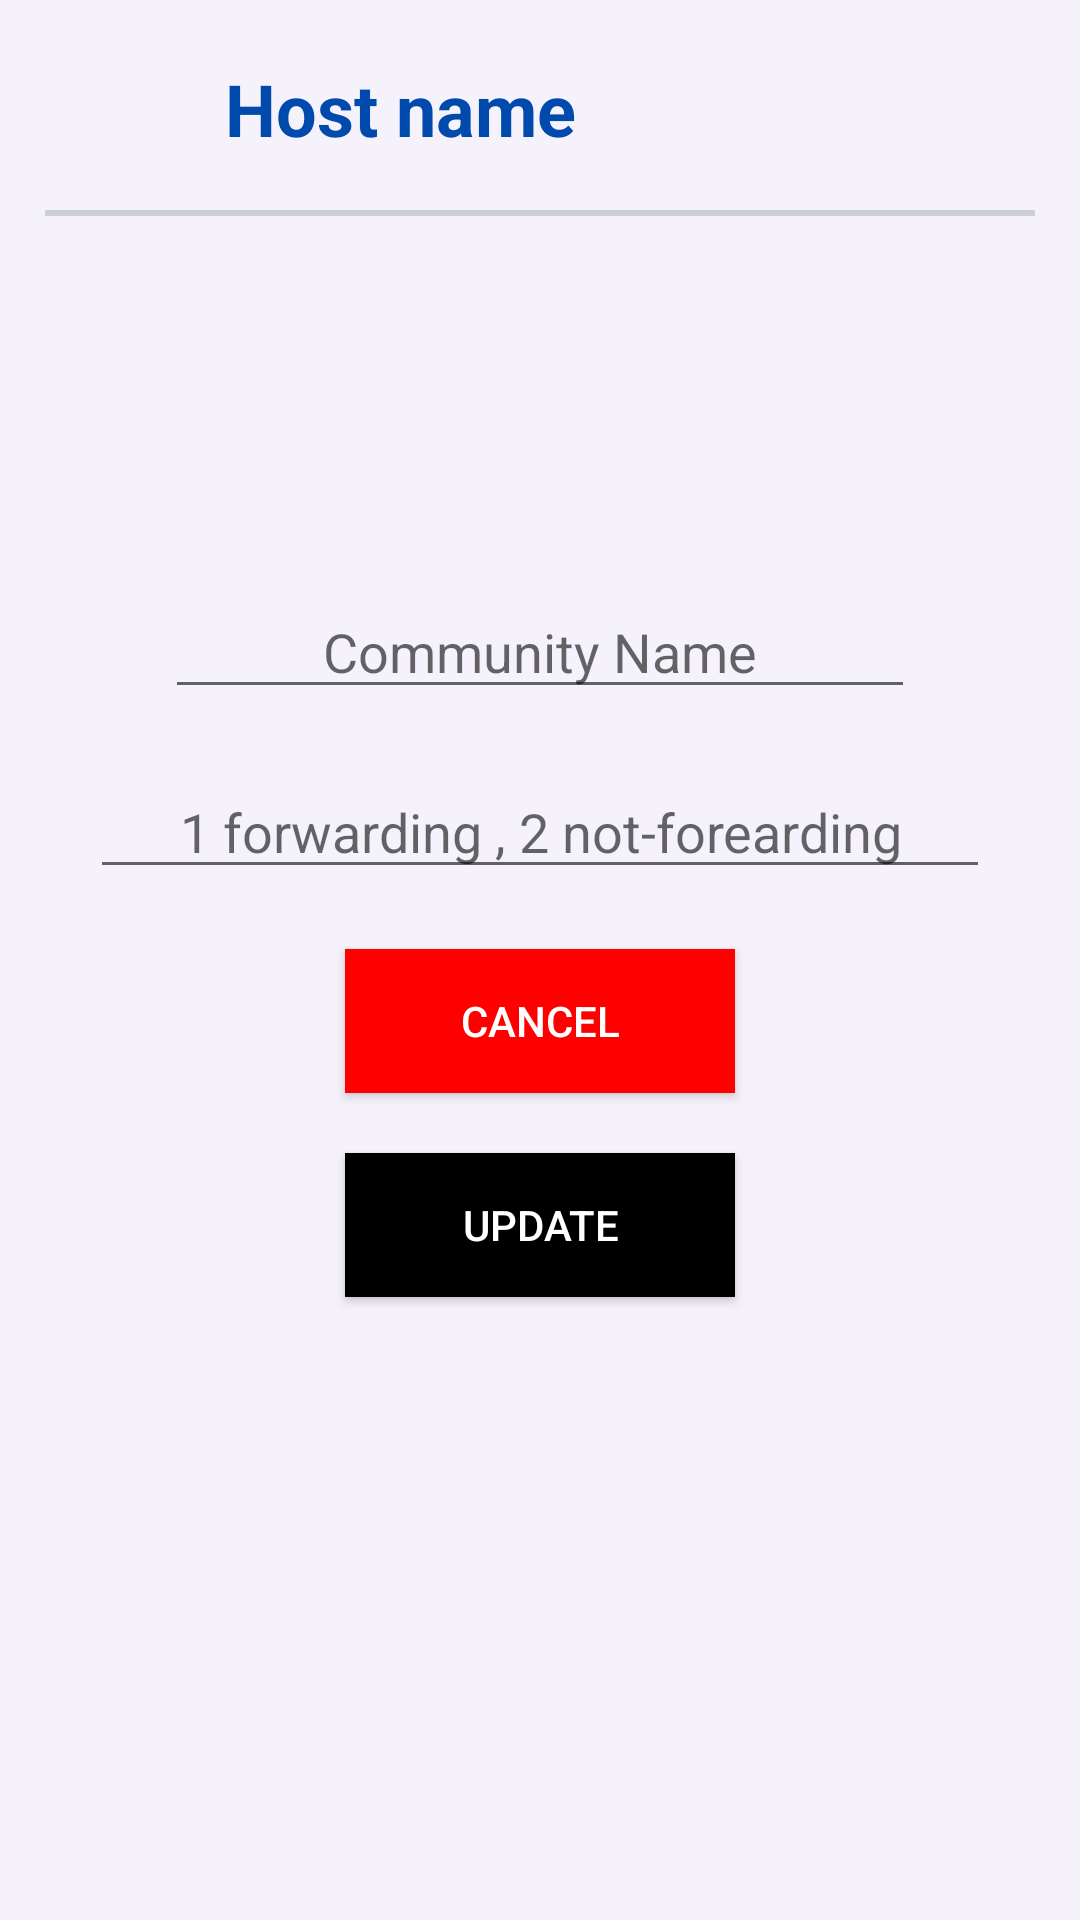

Android layout source for this screen:
<!-- AndroidManifest.xml: application theme Theme.PROJECT -->
<!-- res/layout/activity_snmp2_ipforwarding.xml -->
<?xml version="1.0" encoding="utf-8"?>
<RelativeLayout xmlns:android="http://schemas.android.com/apk/res/android"
    xmlns:app="http://schemas.android.com/apk/res-auto"
    xmlns:tools="http://schemas.android.com/tools"
    android:layout_width="match_parent"
    android:layout_height="match_parent"
    android:padding="15dp"
    android:scrollbars="vertical"
    android:background="#F5F2FB"
    tools:context=".SNMP_2_ipforwardingM">

    <ImageView
        android:id="@+id/back"
        android:layout_width="50dp"
        android:layout_height="40dp"
        android:src="@drawable/back" />

    <TextView
        android:id="@+id/tv_hostname"
        android:layout_width="wrap_content"
        android:layout_height="wrap_content"
        android:layout_marginLeft="10dp"
        android:layout_marginTop="5dp"
        android:layout_toRightOf="@id/back"
        android:text="Host name"
        android:textColor="#004AAD"
        android:textSize="24sp"
        android:textStyle="bold" />

    <TextView
        android:layout_width="match_parent"
        android:layout_height="2dp"
        android:layout_below="@id/back"
        android:layout_marginTop="15dp"
        android:background="#CBD1D2" />

    <EditText
        android:id="@+id/edt_commu"
        android:layout_width="250dp"
        android:layout_height="wrap_content"
        android:hint="Community Name"
        android:inputType="text"
        android:layout_marginTop="180dp"
        android:layout_centerHorizontal="true"
        android:gravity="center"
        />

    <EditText
        android:id="@+id/edt_ipforw"
        android:layout_width="300dp"
        android:layout_height="wrap_content"
        android:hint="1 forwarding , 2 not-forearding"
        android:inputType="text"
        android:layout_below="@id/back"
        android:layout_marginTop="200dp"
        android:layout_centerHorizontal="true"
        android:gravity="center"
        />


    <Button
        android:id="@+id/updatebtn"
        android:layout_width="130dp"
        android:layout_height="wrap_content"
        android:layout_marginTop="20dp"
        android:text="Update"
        android:textColor="#FFF"
        android:background="#000"
        android:layout_below="@id/cancelbtn"
        android:layout_centerHorizontal="true"/>

    <Button
        android:id="@+id/cancelbtn"
        android:layout_width="130dp"
        android:layout_height="wrap_content"
        android:layout_marginTop="20dp"
        android:text="CANCEL"
        android:textColor="#FFF"
        android:background="#FF0000"
        android:layout_below="@id/edt_ipforw"
        android:layout_centerHorizontal="true"/>

















</RelativeLayout>
<!-- resources referenced by this layout -->
<resources>
  <style name="Theme.PROJECT" parent="Theme.MaterialComponents.DayNight.DarkActionBar">
          
          <item name="colorPrimary">@color/purple_500</item>
          <item name="colorPrimaryVariant">@color/purple_700</item>
          <item name="colorOnPrimary">@color/white</item>
          
          <item name="colorSecondary">@color/teal_200</item>
          <item name="colorSecondaryVariant">@color/teal_700</item>
          <item name="colorOnSecondary">@color/black</item>
          
          <item name="android:statusBarColor" tools:targetApi="l">?attr/colorPrimaryVariant</item>
          
      </style>
  <!-- not gathered from this repository: default colours our renderer supplied (Android Studio template values) -->
  <color name="purple_500">#FF6200EE</color>
  <color name="purple_700">#FF3700B3</color>
  <color name="teal_200">#FF03DAC5</color>
  <color name="teal_700">#FF018786</color>
  <color name="black">#FF000000</color>
  <color name="white">#FFFFFFFF</color>
</resources>
